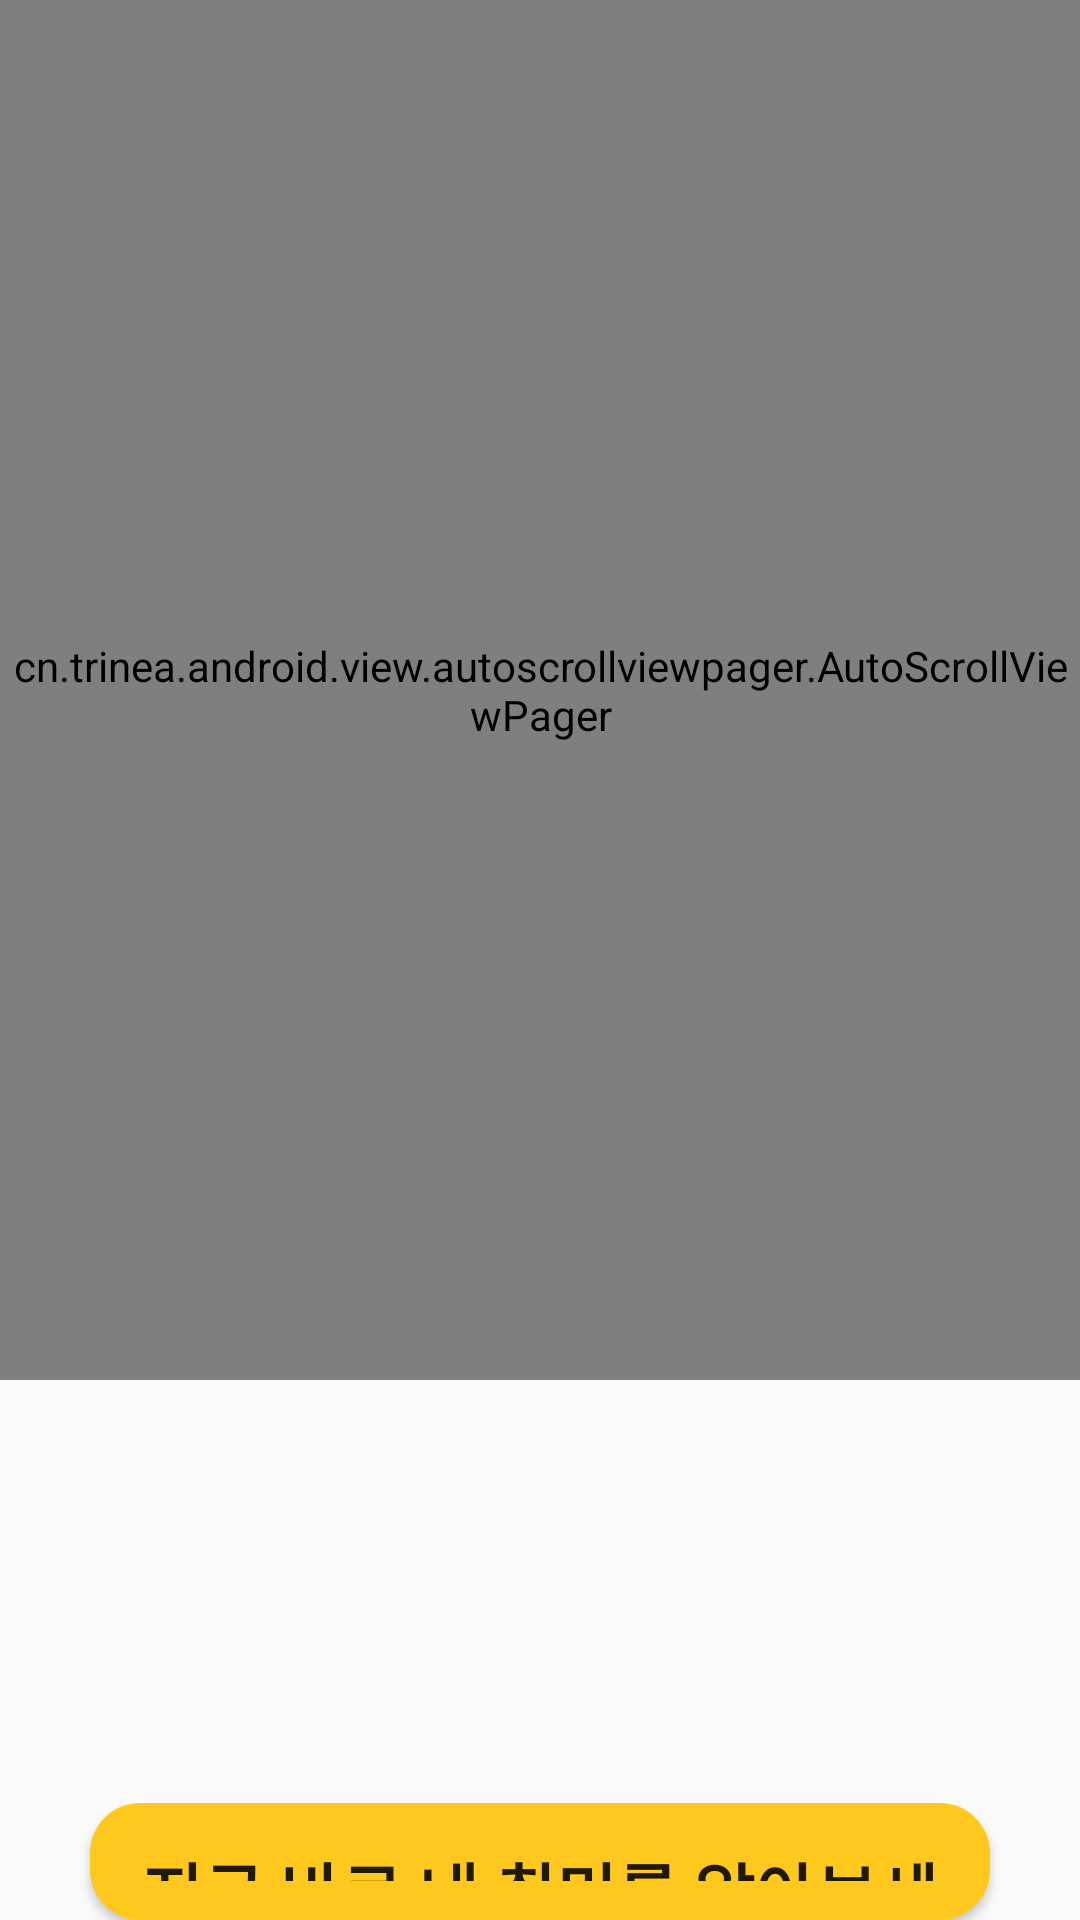

Produce the Android XML layout that renders to this screen, including the resource entries it uses.
<!-- AndroidManifest.xml: application theme AppTheme -->
<!-- res/layout/fragment_tab_fragment1.xml -->
<?xml version="1.0" encoding="utf-8"?>
<FrameLayout xmlns:android="http://schemas.android.com/apk/res/android"
    xmlns:tools="http://schemas.android.com/tools"
    android:layout_width="match_parent"
    android:layout_height="match_parent"
    tools:context=".TabFragment1">
    <LinearLayout
        android:layout_width="match_parent"
        android:layout_height="match_parent"
        android:orientation="vertical">
        

        <cn.trinea.android.view.autoscrollviewpager.AutoScrollViewPager
            android:id="@+id/autoViewPager"
            android:layout_width="match_parent"
            android:layout_height="460dp">

        </cn.trinea.android.view.autoscrollviewpager.AutoScrollViewPager>

        <android.support.v7.widget.RecyclerView
            android:layout_width="match_parent"
            android:layout_height="76dp"
            android:id="@+id/frag_1_recycle"
            android:layout_marginTop="30dp"
            android:layout_marginBottom="15dp"/>

        <Button
            android:id="@+id/recommend"
            android:layout_width="match_parent"
            android:layout_height="wrap_content"
            android:layout_marginLeft="30dp"
            android:layout_marginTop="20dp"
            android:layout_marginRight="30dp"
            android:background="@drawable/round_rectangle"
            android:paddingLeft="10dp"
            android:paddingTop="13dp"
            android:paddingRight="10dp"
            android:paddingBottom="13dp"
            android:text="지금 바로 내 취미를 알아보세요"
            android:textSize="22dp"
            android:textStyle="bold" />


    </LinearLayout>

</FrameLayout>
<!-- resources referenced by this layout -->
<resources>
  <!-- drawable round_rectangle (drawable) -->
  <?xml version="1.0" encoding="UTF-8"?>
  <shape xmlns:android="http://schemas.android.com/apk/res/android">
      <solid
          android:color="#FFC81E" />
  
      <padding
          android:left="45px"
          android:top="15px"
          android:right="45px"
          android:bottom="15px" />
  
      <corners
          android:radius="50px" />
  </shape>
  <style name="AppTheme" parent="Theme.AppCompat.Light.DarkActionBar">
          <item name="colorPrimaryDark">#FFFFFF</item>
          <item name="colorPrimary">#FFC81E</item>
          <item name="colorAccent">#FFC81E</item>
          <item name="android:statusBarColor">#FFFFFF</item>
          <item name="android:windowLightStatusBar">true</item>
      </style>
</resources>
